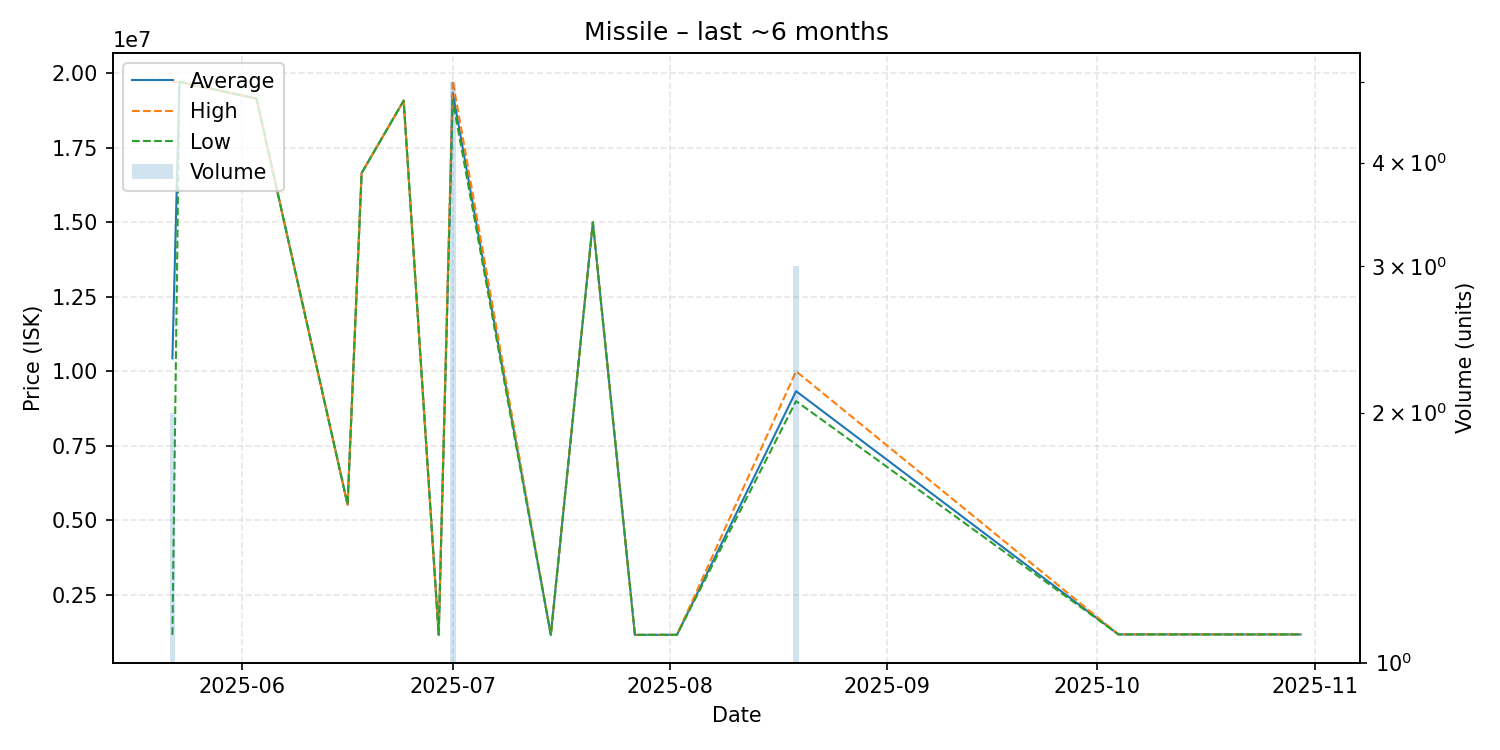

Data behind this chart, as committed beside it:
date, average, highest, lowest, order_count, volume
2025-05-22, 10433000, 19710000, 1156000, 2, 2
2025-05-23, 19710000, 19710000, 19710000, 1, 1
2025-06-03, 19150000, 19150000, 19150000, 1, 1
2025-06-16, 5525000, 5525000, 5525000, 1, 1
2025-06-18, 16650000, 16650000, 16650000, 1, 1
2025-06-24, 19080000, 19080000, 19080000, 1, 1
2025-06-29, 1157000, 1157000, 1157000, 1, 1
2025-07-01, 19354000, 19750000, 19090000, 5, 5
2025-07-15, 1157000, 1157000, 1157000, 1, 1
2025-07-21, 15000000, 15000000, 15000000, 1, 1
2025-07-27, 1156000, 1156000, 1156000, 1, 1
2025-08-02, 1158000, 1158000, 1158000, 1, 1
2025-08-19, 9333333, 10000000, 9000000, 2, 3
2025-10-04, 1172000, 1172000, 1172000, 1, 1
2025-10-21, 1171000, 1171000, 1171000, 1, 1
2025-10-26, 1171000, 1171000, 1171000, 1, 1
2025-10-30, 1171000, 1171000, 1171000, 1, 1
